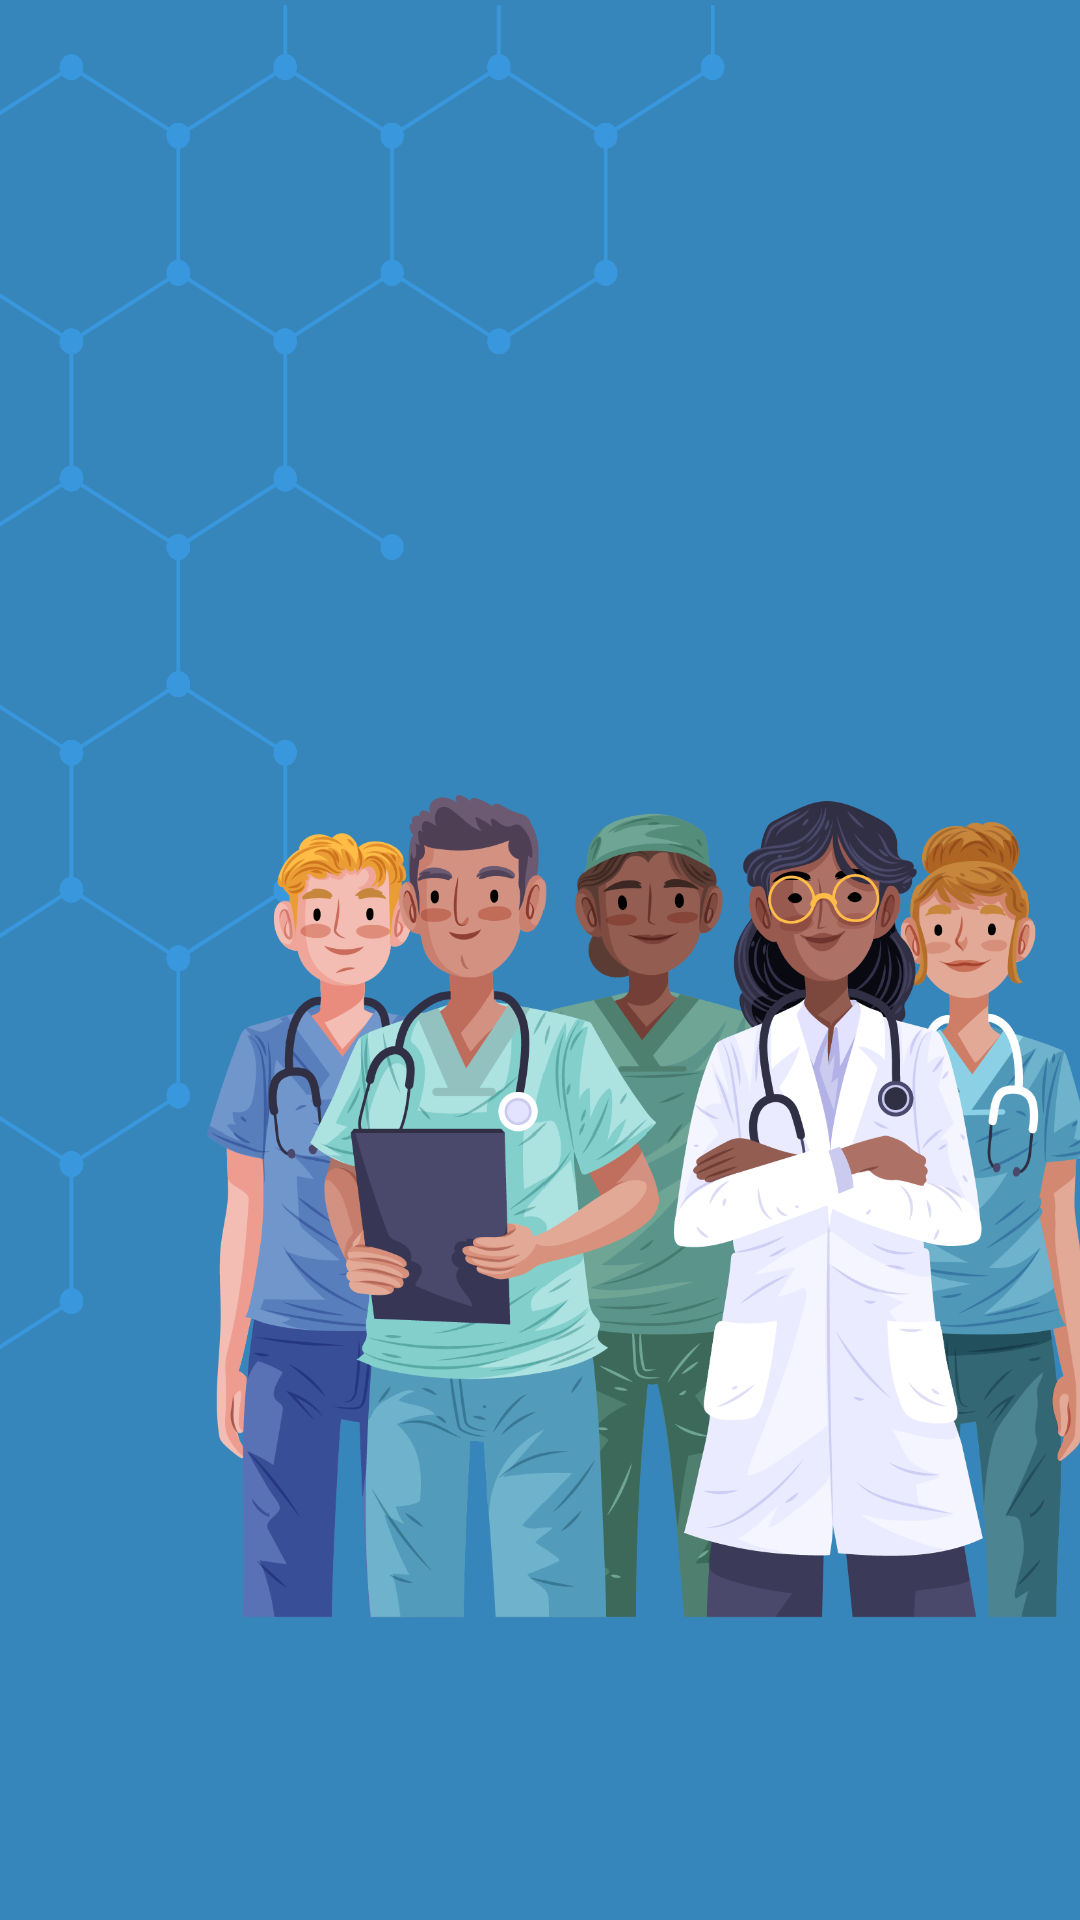

Layout XML and referenced resources for this Android screen:
<!-- AndroidManifest.xml: application theme Theme.VacunasUY -->
<!-- res/layout/fragment_home.xml -->
<?xml version="1.0" encoding="utf-8"?>
<RelativeLayout xmlns:android="http://schemas.android.com/apk/res/android"
    xmlns:app="http://schemas.android.com/apk/res-auto"
    xmlns:tools="http://schemas.android.com/tools"
    android:layout_width="fill_parent"
    android:layout_height="fill_parent"
    android:scrollbars="none"
    android:background="@drawable/bg_home01"
    android:orientation="vertical"
    android:visibility="visible"
    tools:context=".ui.home.HomeFragment"
    tools:visibility="visible">


    <TextView
        android:id="@+id/text_home"
        android:layout_width="fill_parent"
        android:layout_height="wrap_content"
        android:layout_alignParentTop="true"
        android:layout_alignParentBottom="true"
        android:layout_marginStart="8dp"
        android:layout_marginTop="85dp"
        android:layout_marginEnd="8dp"
        android:layout_marginBottom="619dp"
        android:textAlignment="center"
        android:textColor="@color/white"
        android:textSize="20sp" />

    <ImageView
        android:id="@+id/imageView"
        android:layout_width="300dp"
        android:layout_height="592dp"
        android:layout_alignParentEnd="true"
        android:layout_marginTop="164dp"
        android:layout_marginEnd="-8dp"
        android:contentDescription="@string/nav_header_desc"
        android:paddingTop="@dimen/nav_header_vertical_spacing"
        app:layout_constraintEnd_toEndOf="parent"
        app:layout_constraintHorizontal_bias="1.0"
        app:layout_constraintStart_toStartOf="parent"
        app:layout_constraintTop_toTopOf="parent"
        app:srcCompat="@drawable/body2" />
</RelativeLayout>
<!-- resources referenced by this layout -->
<resources>
  <color name="white">#FFFFFFFF</color>
  <!-- drawable bg_home01: png bitmap (drawable, 38255 bytes) -->
  <!-- drawable body2: png bitmap (drawable, 406431 bytes) -->
  <string name="nav_header_desc">VacunasUY</string>
  <style name="Theme.VacunasUY" parent="Theme.MaterialComponents.DayNight.DarkActionBar">
          
          <item name="colorPrimary">@color/purple_500</item>
          <item name="colorPrimaryVariant">@color/purple_700</item>
          <item name="colorOnPrimary">@color/white</item>
          
          <item name="colorSecondary">@color/teal_200</item>
          <item name="colorSecondaryVariant">@color/teal_700</item>
          <item name="colorOnSecondary">@color/black</item>
          
          <item name="android:statusBarColor" tools:targetApi="l">?attr/colorPrimaryVariant</item>
          
      </style>
  <color name="purple_500">#3786BB</color>
  <color name="purple_700">#3786BB</color>
  <color name="teal_200">#FF03DAC5</color>
  <color name="teal_700">#656565</color>
  <color name="black">#FF000000</color>
</resources>
